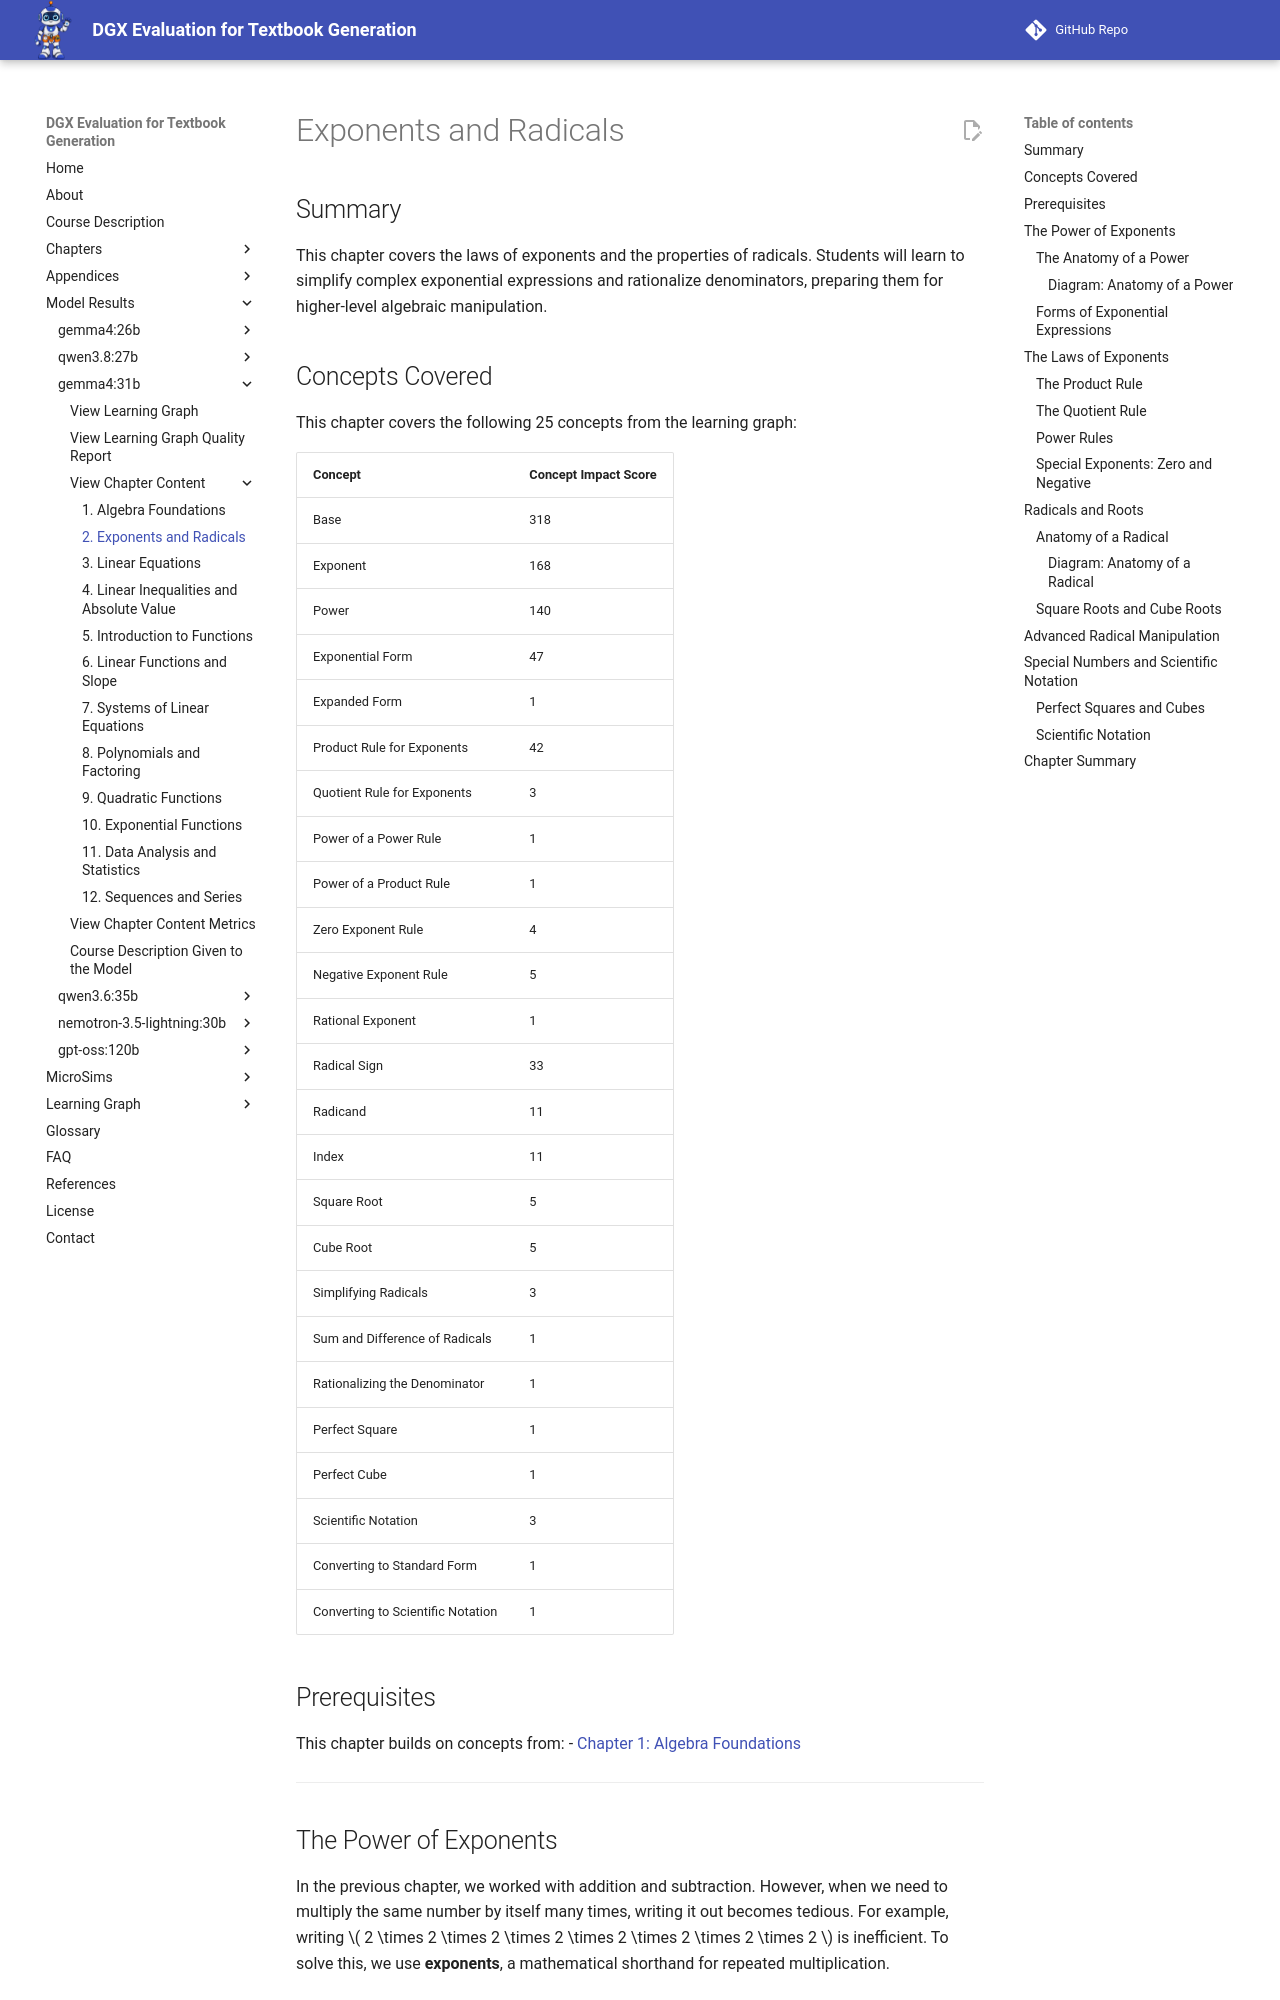

repository: dmccreary/dgx-eval · page: models/gemma4-31b/chapters/02-exponents-radicals/index.html · generator: mkdocs

---
title: "Exponents and Radicals"
description: "An exploration of exponential notation, the laws of exponents, and the properties of radicals."
generated_by: claude skill chapter-content-generator
date: "2026-10-11 14:30:00"
version: 1.11
---

# Exponents and Radicals

## Summary

This chapter covers the laws of exponents and the properties of radicals. Students will learn to simplify complex exponential expressions and rationalize denominators, preparing them for higher-level algebraic manipulation.

## Concepts Covered

This chapter covers the following 25 concepts from the learning graph:

| Concept | Concept Impact Score |
|---------|-----------------------|
| Base | 318 |
| Exponent | 168 |
| Power | 140 |
| Exponential Form | 47 |
| Expanded Form | 1 |
| Product Rule for Exponents | 42 |
| Quotient Rule for Exponents | 3 |
| Power of a Power Rule | 1 |
| Power of a Product Rule | 1 |
| Zero Exponent Rule | 4 |
| Negative Exponent Rule | 5 |
| Rational Exponent | 1 |
| Radical Sign | 33 |
| Radicand | 11 |
| Index | 11 |
| Square Root | 5 |
| Cube Root | 5 |
| Simplifying Radicals | 3 |
| Sum and Difference of Radicals | 1 |
| Rationalizing the Denominator | 1 |
| Perfect Square | 1 |
| Perfect Cube | 1 |
| Scientific Notation | 3 |
| Converting to Standard Form | 1 |
| Converting to Scientific Notation | 1 |

## Prerequisites

This chapter builds on concepts from:
- [Chapter 1: Algebra Foundations](../01-algebra-foundations/index.md)

---

## The Power of Exponents

In the previous chapter, we worked with addition and subtraction. However, when we need to multiply the same number by itself many times, writing it out becomes tedious. For example, writing \( 2 \times 2 \times 2 \times 2 \times 2 \times 2 \times 2 \times 2 \) is inefficient. To solve this, we use **exponents**, a mathematical shorthand for repeated multiplication.

### The Anatomy of a Power

At its simplest, an expression like \( 2^5 \) is called a **Power**. A power consists of two primary parts: the base and the exponent.

The **Base** is the number that is being multiplied. In the expression \( 2^5 \), the base is \( 2 \). The base tells us *what* number we are repeating.

The **Exponent** is the small number written to the upper right of the base. In \( 2^5 \), the exponent is \( 5 \). The exponent tells us *how many times* to use the base as a factor.

Before we look at how these interact, let's use an interactive tool to visualize the relationship.
